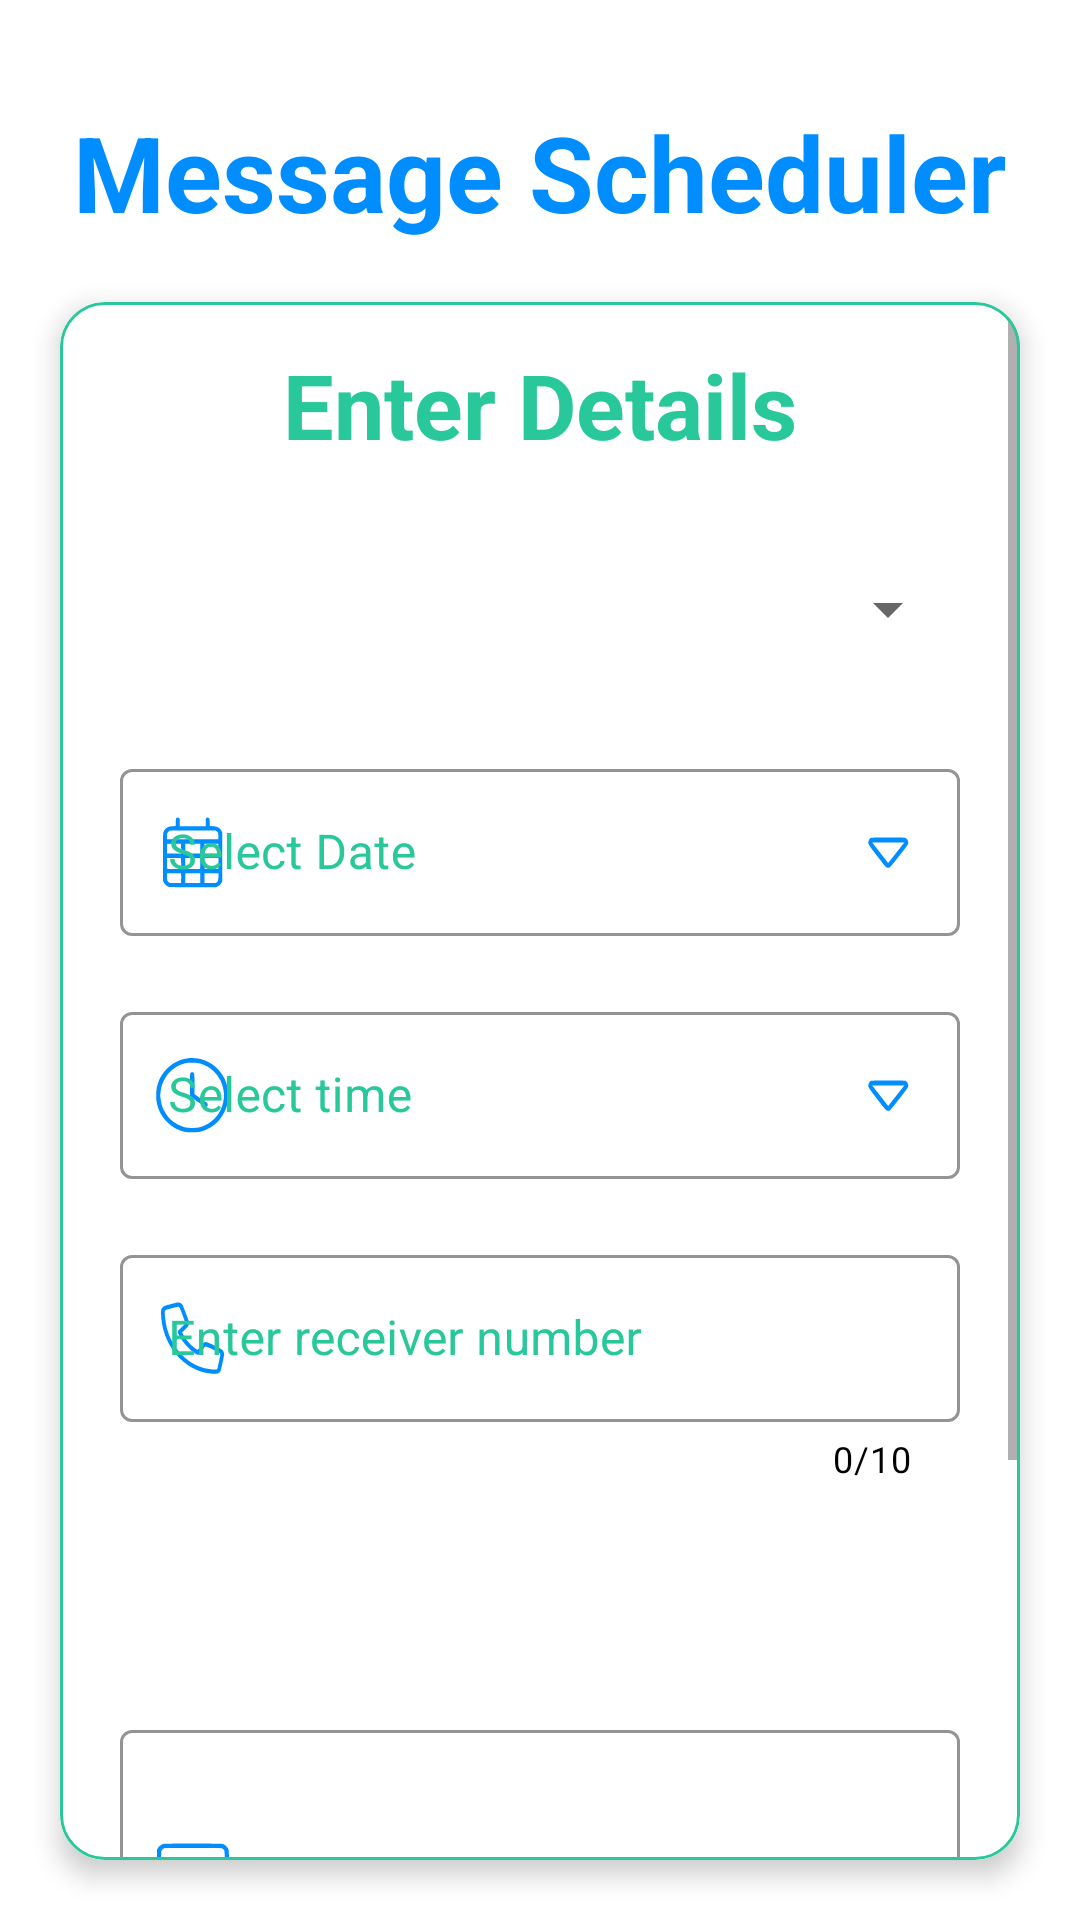

Write the Android layout XML for this screen, with the resource values it uses.
<!-- AndroidManifest.xml: application theme Theme.ConnectIt -->
<!-- res/layout/activity_birthday_reminder.xml -->
<?xml version="1.0" encoding="utf-8"?>
<RelativeLayout xmlns:android="http://schemas.android.com/apk/res/android"
    xmlns:app="http://schemas.android.com/apk/res-auto"
    xmlns:tools="http://schemas.android.com/tools"
    android:layout_width="match_parent"
    android:layout_height="match_parent"
    android:background="@color/white"
    tools:context=".Birthday_Reminder_Activity">

    <com.google.android.material.textview.MaterialTextView
        android:id="@+id/title"
        android:layout_width="wrap_content"
        android:layout_height="wrap_content"
        android:layout_marginTop="34dp"
        android:text="Message Scheduler"
        android:textSize="35sp"
        android:textStyle="bold"
        android:textColor="@color/blue"
        android:layout_centerHorizontal="true"
        android:clickable="true"/>

    <com.google.android.material.card.MaterialCardView
        android:id="@+id/main_input"
        android:layout_width="match_parent"
        android:layout_height="wrap_content"
        android:layout_margin="20dp"
        android:layout_marginStart="20dp"
        android:layout_marginTop="20dp"
        android:layout_marginEnd="20dp"
        android:layout_marginBottom="20dp"
        app:cardBackgroundColor="@color/white"
        app:cardCornerRadius="15dp"
        app:cardElevation="5dp"
        app:strokeColor="@color/green"
        app:strokeWidth="1dp"
        android:layout_centerInParent="true"
        android:layout_below="@id/title">

        <ScrollView
            android:layout_width="match_parent"
            android:layout_height="wrap_content">

            <RelativeLayout
                android:layout_width="match_parent"
                android:layout_height="match_parent"
                android:layout_marginVertical="10dp"
                android:background="@color/white">

                <LinearLayout
                    android:layout_width="match_parent"
                    android:layout_height="wrap_content"
                    android:orientation="vertical">

                    <com.google.android.material.textview.MaterialTextView
                        android:layout_width="match_parent"
                        android:layout_height="wrap_content"
                        android:layout_marginTop="4dp"
                        android:text="Enter Details"
                        android:textSize="30sp"
                        android:textStyle="bold"
                        android:textColor="@color/green"
                        android:gravity="center_horizontal"
                        android:clickable="true"/>

                    <Spinner
                        android:id="@+id/simchooser"
                        android:layout_width="match_parent"
                        android:layout_height="56dp"
                        android:layout_marginHorizontal="20dp"
                        android:layout_marginTop="20dp"
                        android:padding="15dp" />

                    <com.google.android.material.textfield.TextInputLayout
                        android:id="@+id/date_input_layout"
                        style="@style/Widget.MaterialComponents.TextInputLayout.OutlinedBox"
                        android:layout_width="match_parent"
                        android:layout_height="wrap_content"
                        android:layout_marginHorizontal="20dp"
                        android:layout_marginTop="20dp"
                        android:elevation="5dp"
                        android:hint="Select Date"
                        android:textColorHint="@color/green"
                        app:boxStrokeColor="@color/blue"
                        app:startIconTint="@color/blue"
                        app:startIconDrawable="@drawable/datepicker_logo"
                        app:endIconMode="custom"
                        app:endIconDrawable="@drawable/dropdown_logo"
                        app:endIconTint="@color/blue">

                        <com.google.android.material.textfield.TextInputEditText
                            android:id="@+id/date"
                            android:layout_width="match_parent"
                            android:layout_height="wrap_content"
                            android:inputType="date"
                            android:textColor="@color/green" />

                    </com.google.android.material.textfield.TextInputLayout>

                    <com.google.android.material.textfield.TextInputLayout
                        android:id="@+id/time_input_layout"
                        style="@style/Widget.MaterialComponents.TextInputLayout.OutlinedBox"
                        android:layout_width="match_parent"
                        android:layout_height="wrap_content"
                        android:layout_marginHorizontal="20dp"
                        android:layout_marginTop="20dp"
                        android:elevation="5dp"
                        android:hint="Select time"
                        android:textColorHint="@color/green"
                        app:boxStrokeColor="@color/blue"
                        app:startIconTint="@color/blue"
                        app:startIconDrawable="@drawable/clockpicker_logo"
                        app:endIconMode="custom"
                        app:endIconDrawable="@drawable/dropdown_logo"
                        app:endIconTint="@color/blue">

                        <com.google.android.material.textfield.TextInputEditText
                            android:id="@+id/time"
                            android:layout_width="match_parent"
                            android:layout_height="wrap_content"
                            android:inputType="time"
                            android:textColor="@color/green" />

                    </com.google.android.material.textfield.TextInputLayout>

                    <com.google.android.material.textfield.TextInputLayout
                        android:id="@+id/reciver_number_layout"
                        style="@style/Widget.MaterialComponents.TextInputLayout.OutlinedBox"
                        android:layout_width="match_parent"
                        android:layout_height="wrap_content"
                        android:layout_marginHorizontal="20dp"
                        android:layout_marginTop="20dp"
                        android:elevation="5dp"
                        app:counterEnabled="true"
                        app:counterMaxLength="10"
                        app:prefixText="+91"
                        app:prefixTextColor="@color/green"
                        android:hint="Enter receiver number"
                        android:textColorHint="@color/green"
                        app:boxStrokeColor="@color/blue"
                        app:startIconTint="@color/blue"
                        app:counterTextColor="@color/black"
                        app:startIconDrawable="@drawable/mobile_logo">

                        <com.google.android.material.textfield.TextInputEditText
                            android:id="@+id/contact"
                            android:layout_width="match_parent"
                            android:layout_height="wrap_content"
                            android:inputType="number"
                            android:maxLength="10"
                            android:textColor="@color/green" />

                    </com.google.android.material.textfield.TextInputLayout>

                    <ListView
                        android:id="@+id/mlist"
                        android:layout_width="wrap_content"
                        android:layout_height="60dp"
                        android:layout_below="@+id/contact"
                        android:layout_alignParentStart="true"
                        android:layout_alignParentEnd="true"
                        android:layout_marginStart="24dp"
                        android:layout_marginTop="7dp"
                        android:layout_marginEnd="30dp" />

                    <com.google.android.material.textfield.TextInputLayout
                        android:id="@+id/message_layout"
                        style="@style/Widget.MaterialComponents.TextInputLayout.OutlinedBox"
                        android:layout_width="match_parent"
                        android:layout_height="wrap_content"
                        android:layout_marginHorizontal="20dp"
                        android:layout_marginTop="10dp"
                        android:elevation="5dp"
                        android:hint="Enter message"
                        android:textColorHint="@color/green"
                        app:boxStrokeColor="@color/blue"
                        app:startIconTint="@color/blue"
                        app:startIconDrawable="@drawable/message_logo">

                        <com.google.android.material.textfield.TextInputEditText
                            android:id="@+id/message"
                            android:layout_width="match_parent"
                            android:layout_height="100dp"
                            android:inputType="textMultiLine"
                            android:textColor="@color/green" />

                    </com.google.android.material.textfield.TextInputLayout>

                    <TextView
                        android:id="@+id/smscount"
                        android:layout_width="wrap_content"
                        android:layout_height="wrap_content"
                        android:layout_below="@+id/message"
                        android:layout_marginHorizontal="20dp"
                        android:layout_alignParentStart="true"
                        android:layout_marginTop="10dp"
                        android:hint="SMS COUNT"
                        android:textColor="@color/black"
                        android:textSize="17sp" />

                    <com.google.android.material.button.MaterialButton
                        android:id="@+id/submit"
                        android:layout_width="match_parent"
                        android:layout_height="60dp"
                        android:layout_gravity="center"
                        android:layout_marginHorizontal="80dp"
                        android:layout_marginTop="20dp"
                        android:backgroundTint="@color/blue"
                        android:elevation="5dp"
                        android:text="Schedule"
                        android:textColor="@color/white"
                        android:textSize="20sp"
                        app:cornerRadius="10dp"
                        android:layout_marginBottom="10dp"
                        app:elevation="5dp"
                        app:iconGravity="textStart"
                        app:iconTint="@color/white" />

                </LinearLayout>

            </RelativeLayout>

        </ScrollView>

    </com.google.android.material.card.MaterialCardView>

</RelativeLayout>
<!-- resources referenced by this layout -->
<resources>
  <color name="black">#FF000000</color>
  <color name="blue">#008DFF</color>
  <color name="green">#28C89A</color>
  <color name="white">#FFFFFFFF</color>
  <!-- drawable dropdown_logo (drawable) -->
  <vector xmlns:android="http://schemas.android.com/apk/res/android"
      android:width="14dp"
      android:height="12dp"
      android:viewportWidth="157"
      android:viewportHeight="106">
    <path
        android:pathData="M14.5,11.5c-4.5,1.6 -7,4.4 -8.6,9.7 -2.5,8.1 -2.3,8.3 30.9,42.5 16.9,17.3 32.1,32.3 33.7,33.3 4.6,2.8 9.6,3.4 13.9,1.6 2.5,-1 13.9,-11.8 34.8,-32.8 17.1,-17.2 31.9,-32.7 32.9,-34.3 4.6,-7.3 0.7,-16.6 -8.6,-20.2 -4.8,-1.8 -123.7,-1.7 -129,0.2zM109.3,55.2l-30.2,30.2 -29.8,-30.2 -29.8,-30.2 60,-0 60,-0 -30.2,30.2z"
        android:fillColor="#000000"
        android:strokeColor="#00000000"/>
  </vector>
  <!-- drawable message_logo (drawable) -->
  <vector xmlns:android="http://schemas.android.com/apk/res/android"
      android:width="25dp"
      android:height="26dp"
      android:viewportWidth="248"
      android:viewportHeight="252">
    <path
        android:pathData="M28.7,9.1c-8,1.9 -16.2,8.2 -20,15.3l-2.2,4.1 0,76.5c0,85.5 -0.6,78.5 7.2,87.1 7.3,8.1 8.3,8.3 38.8,8.9l27,0.5 0.5,20.6c0.5,22.1 1,23.9 5.7,23.9 1.6,-0 11.9,-7.2 30.5,-21.3 15.5,-11.6 28.9,-21.7 29.7,-22.2 1,-0.6 17,-1.2 40.1,-1.5 37.1,-0.5 38.6,-0.6 42.5,-2.7 5.5,-2.9 10.2,-7.8 13.3,-13.8l2.7,-5 0,-74.5c0,-74.4 0,-74.5 -2.2,-79.2 -2.8,-6.2 -10.1,-13.1 -16,-15.5 -4.5,-1.7 -10,-1.8 -99.3,-2 -53.4,-0.1 -96.1,0.3 -98.3,0.8zM222.9,24.5c1.9,1.1 4.3,3.3 5.5,4.8 2.1,2.8 2.1,3.2 2.1,76.2 0,73 0,73.4 -2.1,76.2 -1.2,1.5 -3.6,3.7 -5.5,4.8 -3.4,2 -14.3,2.3 -79.1,2.5 -0.9,-0 -11.8,7.7 -24.2,17 -12.5,9.4 -23.1,17 -23.6,17 -0.6,-0 -1,-6 -1,-15.3 0,-13.6 -0.2,-15.6 -1.8,-17 -1.6,-1.5 -5.7,-1.7 -31.8,-1.9 -28.1,-0.3 -30.1,-0.4 -33.4,-2.4 -1.9,-1.1 -4.5,-3.8 -5.7,-6l-2.3,-3.9 0,-70.8c0,-69 0.1,-70.9 2,-74.7 2.2,-4.4 5.4,-6.9 10.3,-8 1.7,-0.5 44.6,-0.7 95.2,-0.7 90.1,0.2 92.1,0.2 95.4,2.2z"
        android:fillColor="#000000"
        android:strokeColor="#00000000"/>
  </vector>
  <style name="Theme.ConnectIt" parent="Theme.MaterialComponents.DayNight.NoActionBar">
          
          <item name="colorPrimary">@color/purple_500</item>
          <item name="colorPrimaryVariant">@color/purple_700</item>
          <item name="colorOnPrimary">@color/white</item>
          
          <item name="colorSecondary">@color/teal_200</item>
          <item name="colorSecondaryVariant">@color/teal_700</item>
          <item name="colorOnSecondary">@color/black</item>
          
          <item name="android:statusBarColor">?attr/colorPrimaryVariant</item>
          
      </style>
  <color name="purple_500">#FF6200EE</color>
  <color name="purple_700">#FF3700B3</color>
  <color name="teal_200">#FF03DAC5</color>
  <color name="teal_700">#FF018786</color>
</resources>
